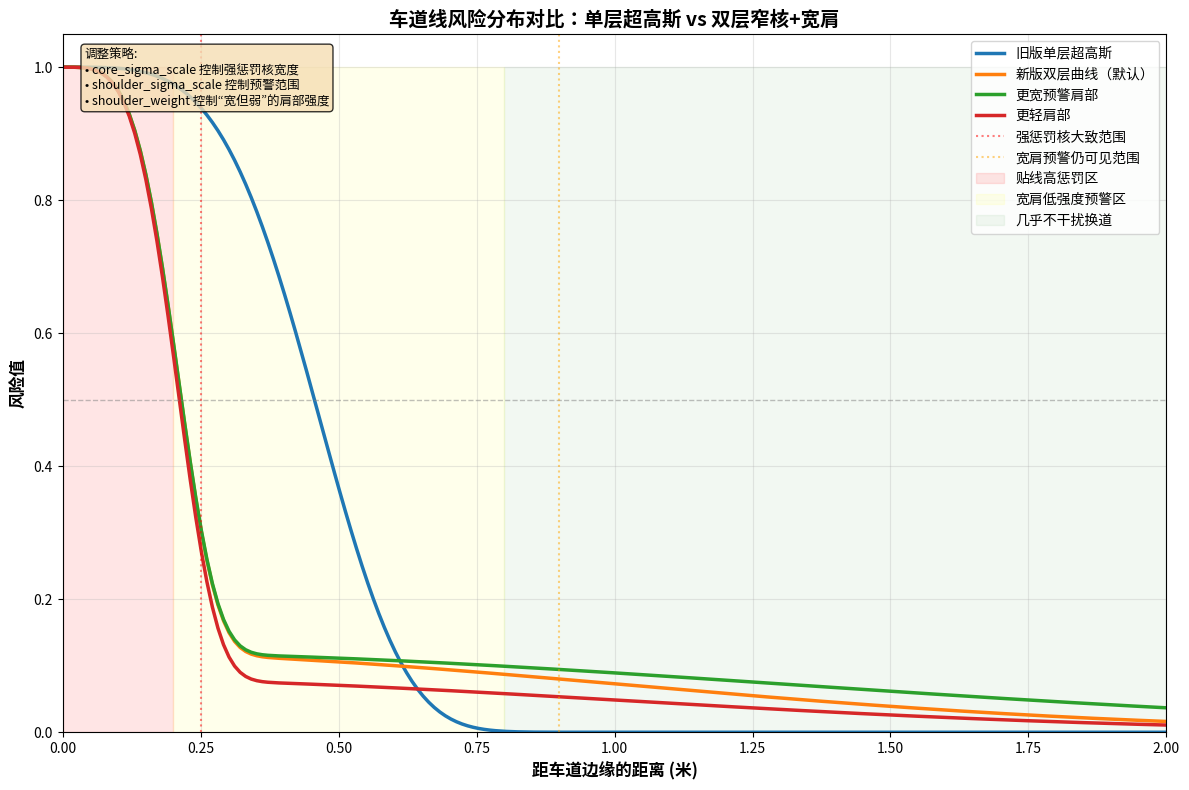

Reproduce this figure in Python. (Note: this script raises an exception after producing the figure.)
"""测试车道线风险分布：单层超高斯 vs 窄核+宽肩双层曲线

该脚本用于可视化和对比两种风险分布的效果，帮助调整参数。
"""

import math
import numpy as np
import matplotlib.pyplot as plt


def one_dimensional_risk(distance: float, sigma: float) -> float:
    """标准一维高斯风险"""
    sigma = max(float(sigma), 1e-6)
    return float(math.exp(-(max(distance, 0.0) ** 2) / (2.0 * sigma ** 2)))


def super_gaussian_risk_1d(distance: float, sigma: float, beta: float) -> float:
    """一维超髙斯风险"""
    sigma = max(float(sigma), 1e-6)
    beta = max(float(beta), 1e-6)
    exponent = -((max(distance, 0.0) ** 2) / (sigma ** 2)) ** beta
    return float(math.exp(max(exponent, -80.0)))


def lane_line_risk_1d(
    distance: float,
    sigma: float,
    beta: float,
    *,
    core_sigma_scale: float = 0.45,
    shoulder_sigma_scale: float = 2.0,
    shoulder_weight: float = 0.12,
) -> float:
    """窄核+宽肩双层车道线风险。

    - core: 只在线心附近给出强惩罚
    - shoulder: 提供更宽但更弱的预警范围
    """
    sigma = max(float(sigma), 1e-6)
    beta = max(float(beta), 1e-6)
    shoulder_weight = min(max(float(shoulder_weight), 0.0), 1.0)
    core_weight = 1.0 - shoulder_weight
    core_sigma = max(sigma * float(core_sigma_scale), 1e-6)
    shoulder_sigma = max(sigma * float(shoulder_sigma_scale), 1e-6)
    core = super_gaussian_risk_1d(distance, core_sigma, beta)
    shoulder = one_dimensional_risk(distance, shoulder_sigma)
    return core_weight * core + shoulder_weight * shoulder


def plot_comparison():
    """绘制单层超高斯和双层分布的对比图"""
    # 设置距离范围（从车道中心到边界）
    distances = np.linspace(0, 2.0, 200)  # 0到2米
    
    # 配置参数
    sigma = 0.5
    beta = 2.0
    
    plt.figure(figsize=(12, 8))
    
    cases = [
        ("旧版单层超高斯", dict(kind="legacy")),
        ("新版双层曲线（默认）", dict(kind="dual", core_sigma_scale=0.45, shoulder_sigma_scale=2.0, shoulder_weight=0.12)),
        ("更宽预警肩部", dict(kind="dual", core_sigma_scale=0.45, shoulder_sigma_scale=2.6, shoulder_weight=0.12)),
        ("更轻肩部", dict(kind="dual", core_sigma_scale=0.45, shoulder_sigma_scale=2.0, shoulder_weight=0.08)),
    ]
    for label, cfg in cases:
        if cfg["kind"] == "legacy":
            risks = [super_gaussian_risk_1d(d, sigma, beta) for d in distances]
        else:
            risks = [
                lane_line_risk_1d(
                    d,
                    sigma,
                    beta,
                    core_sigma_scale=cfg["core_sigma_scale"],
                    shoulder_sigma_scale=cfg["shoulder_sigma_scale"],
                    shoulder_weight=cfg["shoulder_weight"],
                )
                for d in distances
            ]
        plt.plot(distances, risks, linewidth=2.5, label=label)
    
    # 添加参考线
    plt.axhline(y=0.5, color='gray', linestyle='--', alpha=0.5, linewidth=1)
    plt.axvline(x=0.25, color='red', linestyle=':', alpha=0.5, linewidth=1.5, label='强惩罚核大致范围')
    plt.axvline(x=0.9, color='orange', linestyle=':', alpha=0.5, linewidth=1.5, label='宽肩预警仍可见范围')
    
    # 标注关键区域
    plt.fill_between([0, 0.2], 0, 1, alpha=0.10, color='red', label='贴线高惩罚区')
    plt.fill_between([0.2, 0.8], 0, 1, alpha=0.08, color='yellow', label='宽肩低强度预警区')
    plt.fill_between([0.8, 2.0], 0, 1, alpha=0.05, color='green', label='几乎不干扰换道')
    
    plt.xlabel('距车道边缘的距离 (米)', fontsize=12, fontweight='bold')
    plt.ylabel('风险值', fontsize=12, fontweight='bold')
    plt.title('车道线风险分布对比：单层超高斯 vs 双层窄核+宽肩', fontsize=14, fontweight='bold')
    plt.legend(loc='upper right', fontsize=10)
    plt.grid(True, alpha=0.3)
    plt.xlim(0, 2.0)
    plt.ylim(0, 1.05)
    
    # 添加文本说明
    textstr = '调整策略:\n• core_sigma_scale 控制强惩罚核宽度\n• shoulder_sigma_scale 控制预警范围\n• shoulder_weight 控制“宽但弱”的肩部强度'
    props = dict(boxstyle='round', facecolor='wheat', alpha=0.8)
    plt.text(0.02, 0.98, textstr, transform=plt.gca().transAxes, fontsize=9,
             verticalalignment='top', bbox=props)
    
    plt.tight_layout()
    plt.savefig('/home/ac/@Lyz-Code/safeRL-metadrive/lane_risk_comparison.png', dpi=150, bbox_inches='tight')
    print("✅ 对比图已保存至: lane_risk_comparison.png")
    plt.show()


def analyze_parameters():
    """分析不同参数组合的效果"""
    print("\n" + "="*70)
    print("车道线风险参数分析")
    print("="*70)
    
    test_cases = [
        {"name": "旧版单层超高斯", "kind": "legacy", "sigma": 0.5, "beta": 2.0},
        {"name": "新版默认", "kind": "dual", "sigma": 0.5, "beta": 2.0, "core_sigma_scale": 0.45, "shoulder_sigma_scale": 2.0, "shoulder_weight": 0.12},
        {"name": "更宽肩部", "kind": "dual", "sigma": 0.5, "beta": 2.0, "core_sigma_scale": 0.45, "shoulder_sigma_scale": 2.6, "shoulder_weight": 0.12},
        {"name": "更轻肩部", "kind": "dual", "sigma": 0.5, "beta": 2.0, "core_sigma_scale": 0.45, "shoulder_sigma_scale": 2.0, "shoulder_weight": 0.08},
    ]
    
    distances_of_interest = [0.0, 0.1, 0.2, 0.25, 0.5, 0.8, 1.0]
    
    print(f"\n{'配置':<25} {'距离(米)':<10} " + " ".join([f"{d:>6}" for d in distances_of_interest]))
    print("-" * 90)
    
    for case in test_cases:
        sigma = case["sigma"]
        beta = case["beta"]
        name = case["name"]
        
        risks = []
        for d in distances_of_interest:
            if case["kind"] == "legacy":
                risk = super_gaussian_risk_1d(d, sigma, beta)
            else:
                risk = lane_line_risk_1d(
                    d,
                    sigma,
                    beta,
                    core_sigma_scale=case["core_sigma_scale"],
                    shoulder_sigma_scale=case["shoulder_sigma_scale"],
                    shoulder_weight=case["shoulder_weight"],
                )
            risks.append(f"{risk:.3f}")
        
        print(f"{name:<25} {'风险值':<10} " + " ".join([f"{r:>6}" for r in risks]))
    
    print("\n" + "="*70)
    print("关键观察:")
    print("  • 新版双层曲线：0.2~0.3m 内仍保持明显惩罚，但 0.5m 后主要剩低强度肩部")
    print("  • 增大 shoulder_sigma_scale: 预警更早，但不会像直接增大单层 sigma 那样整段都偏高")
    print("  • 减小 shoulder_weight: 更不干扰正常靠边换道")
    print("  • 调 core_sigma_scale: 专门控制‘只有贴线才重罚’这件事")
    print("="*70 + "\n")


if __name__ == "__main__":
    print("开始测试车道线风险分布...")
    analyze_parameters()
    plot_comparison()
    print("\n✅ 测试完成！请查看生成的图表和数据分析。")
